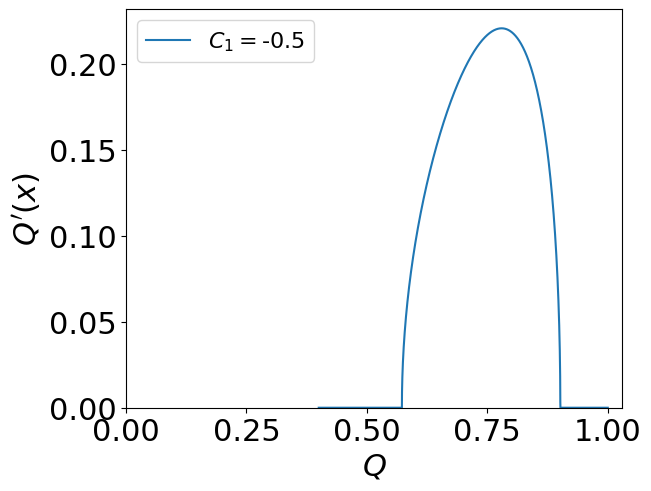
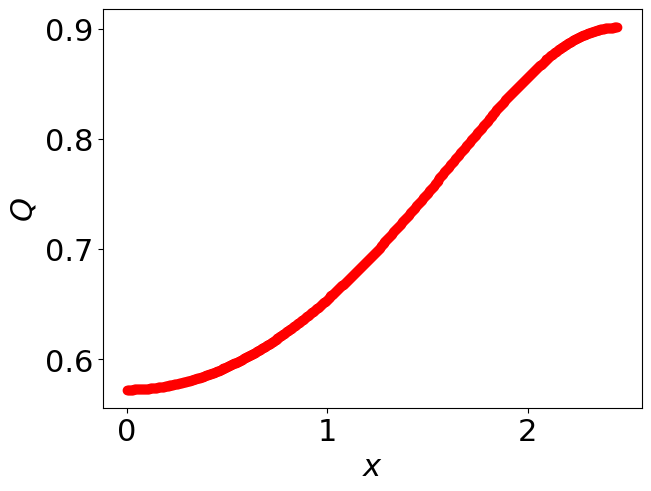

Write Python code to recreate these figures, in order.
import numpy as np
import matplotlib.pyplot as plt
from scipy import interpolate
###############################################################################
######### pyplot settings settings ############################################
plt.rc('font',**{'family':'sans-serif','sans-serif':['Helvetica']})
#plt.rc('text', usetex=True)

#set font sizes
SMALL_SIZE = 22
MEDIUM_SIZE = 22

plt.rc('font', size=SMALL_SIZE)          # controls default text sizes
plt.rc('axes', titlesize=SMALL_SIZE)     # fontsize of the axes title
plt.rc('axes', labelsize=MEDIUM_SIZE)    # fontsize of the x and y labels
plt.rc('xtick', labelsize=MEDIUM_SIZE)    # fontsize of the tick labels
plt.rc('ytick', labelsize=MEDIUM_SIZE)    # fontsize of the tick labels
plt.rc('legend', fontsize=16)    # legend fontsize
#####################

def Qprime(Q,C1,C2):
   return 3*Q**2 + 2*(Q-1)*np.log(abs(1 - Q)) - 2*(1 + Q)*np.log(abs(1 + Q))+C1*Q + C2;

C1 = -0.5
Q = np.linspace(0.4,1,1000000)#000)
dQdx = np.sqrt(Qprime(Q,C1,0)); dQdx[np.isnan(dQdx)] = 0

#PERFORM INTEGRAL
dQ = np.diff(Q)[0]
x = np.cumsum(dQ/dQdx[dQdx>0])

plt.figure(layout='constrained'); plt.plot(Q,dQdx,label='$C_1=$'+str(C1)); 
plt.xlabel('$Q$'); plt.ylabel('$Q\'(x)$'); plt.legend(loc='upper left'); plt.ylim(ymin=0); plt.xlim(xmin=0)


#INTERPOLATION TO EQUISPACED x-GRID
f = interpolate.interp1d(x,Q[dQdx>0]) 
N = 500 #NUMBER OF x-POINTS
xnew = np.linspace(x[0],x[-1],N) #NEW x-AXIS
ynew = f(xnew)   #  EVALUATE Q ON NEW x-AXIS USING `interp1d`

plt.figure(2,layout='constrained')
plt.plot(xnew,ynew, color='red',marker='o',ls='--')
plt.xlabel('$x$'); plt.ylabel('$Q$')
np.save('x.npy',xnew)
np.save('Q.npy',ynew)
plt.show()
